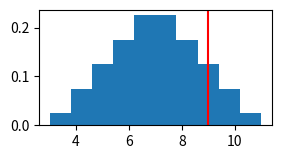

Generate this figure with matplotlib:
import numpy as np
import matplotlib.pyplot as plt


sims = 10000000

A = np.random.uniform(1, 5, sims) #uniform distribution 1-5 hours
B = np.random.uniform(2, 6, sims)

duration = A + B

plt.figure(figsize = (3, 1.5))
plt.hist(duration, density = True) # Plot in form of probab density
plt.axvline(9, color = 'r') # Party starts after 9 hours
plt.show()

print((duration > 9).sum()/sims)
